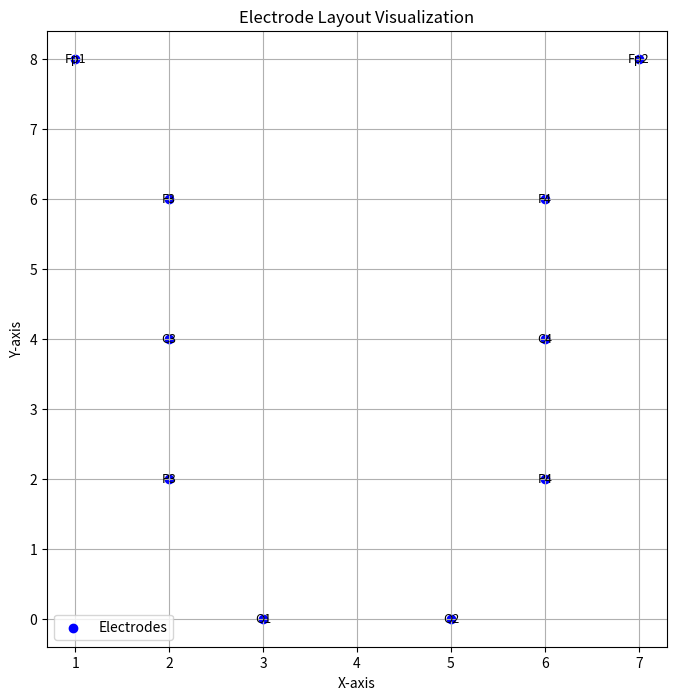
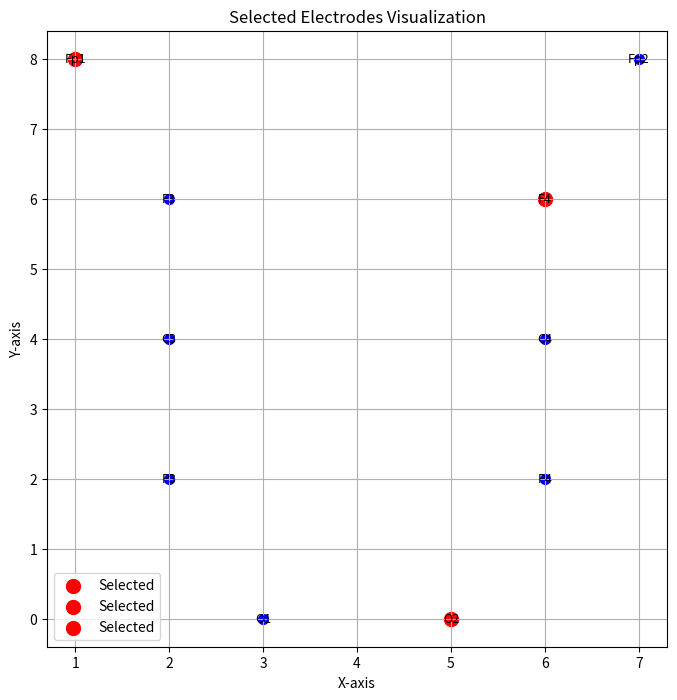

The script that saved these images, in order:
"""
electrode_panel.py

This module provides visualization and selection functionality for EEG electrode groups.
"""

import matplotlib.pyplot as plt

class ElectrodePanel:
    def __init__(self, electrode_layout):
        """
        Initialize the ElectrodePanel with a predefined electrode layout.

        Args:
            electrode_layout (dict): Dictionary containing electrode names and their positions.
        """
        self.electrode_layout = electrode_layout

    def display_layout(self):
        """
        Visualizes the electrode layout on a 2D plot.
        """
        print("Displaying electrode layout...")
        x_coords = [pos[0] for pos in self.electrode_layout.values()]
        y_coords = [pos[1] for pos in self.electrode_layout.values()]
        labels = list(self.electrode_layout.keys())

        plt.figure(figsize=(8, 8))
        plt.scatter(x_coords, y_coords, c='blue', label='Electrodes')
        
        for label, x, y in zip(labels, x_coords, y_coords):
            plt.text(x, y, label, fontsize=9, ha='center', va='center')

        plt.title("Electrode Layout Visualization")
        plt.xlabel("X-axis")
        plt.ylabel("Y-axis")
        plt.legend()
        plt.grid(True)
        plt.show()

    def select_electrodes(self, selected_names):
        """
        Highlights selected electrodes on the layout.

        Args:
            selected_names (list): List of electrode names to highlight.
        """
        print(f"Highlighting selected electrodes: {selected_names}")
        x_coords = [pos[0] for pos in self.electrode_layout.values()]
        y_coords = [pos[1] for pos in self.electrode_layout.values()]
        labels = list(self.electrode_layout.keys())

        plt.figure(figsize=(8, 8))
        for label, x, y in zip(labels, x_coords, y_coords):
            if label in selected_names:
                plt.scatter(x, y, c='red', label='Selected', s=100)
            else:
                plt.scatter(x, y, c='blue', s=50)
            plt.text(x, y, label, fontsize=9, ha='center', va='center')

        plt.title("Selected Electrodes Visualization")
        plt.xlabel("X-axis")
        plt.ylabel("Y-axis")
        plt.legend()
        plt.grid(True)
        plt.show()


# Example usage
if __name__ == "__main__":
    # Example electrode layout (replace with actual data)
    example_layout = {
        "Fp1": (1, 8),
        "Fp2": (7, 8),
        "F3": (2, 6),
        "F4": (6, 6),
        "C3": (2, 4),
        "C4": (6, 4),
        "P3": (2, 2),
        "P4": (6, 2),
        "O1": (3, 0),
        "O2": (5, 0)
    }

    panel = ElectrodePanel(example_layout)
    panel.display_layout()
    panel.select_electrodes(["Fp1", "F4", "O2"])
